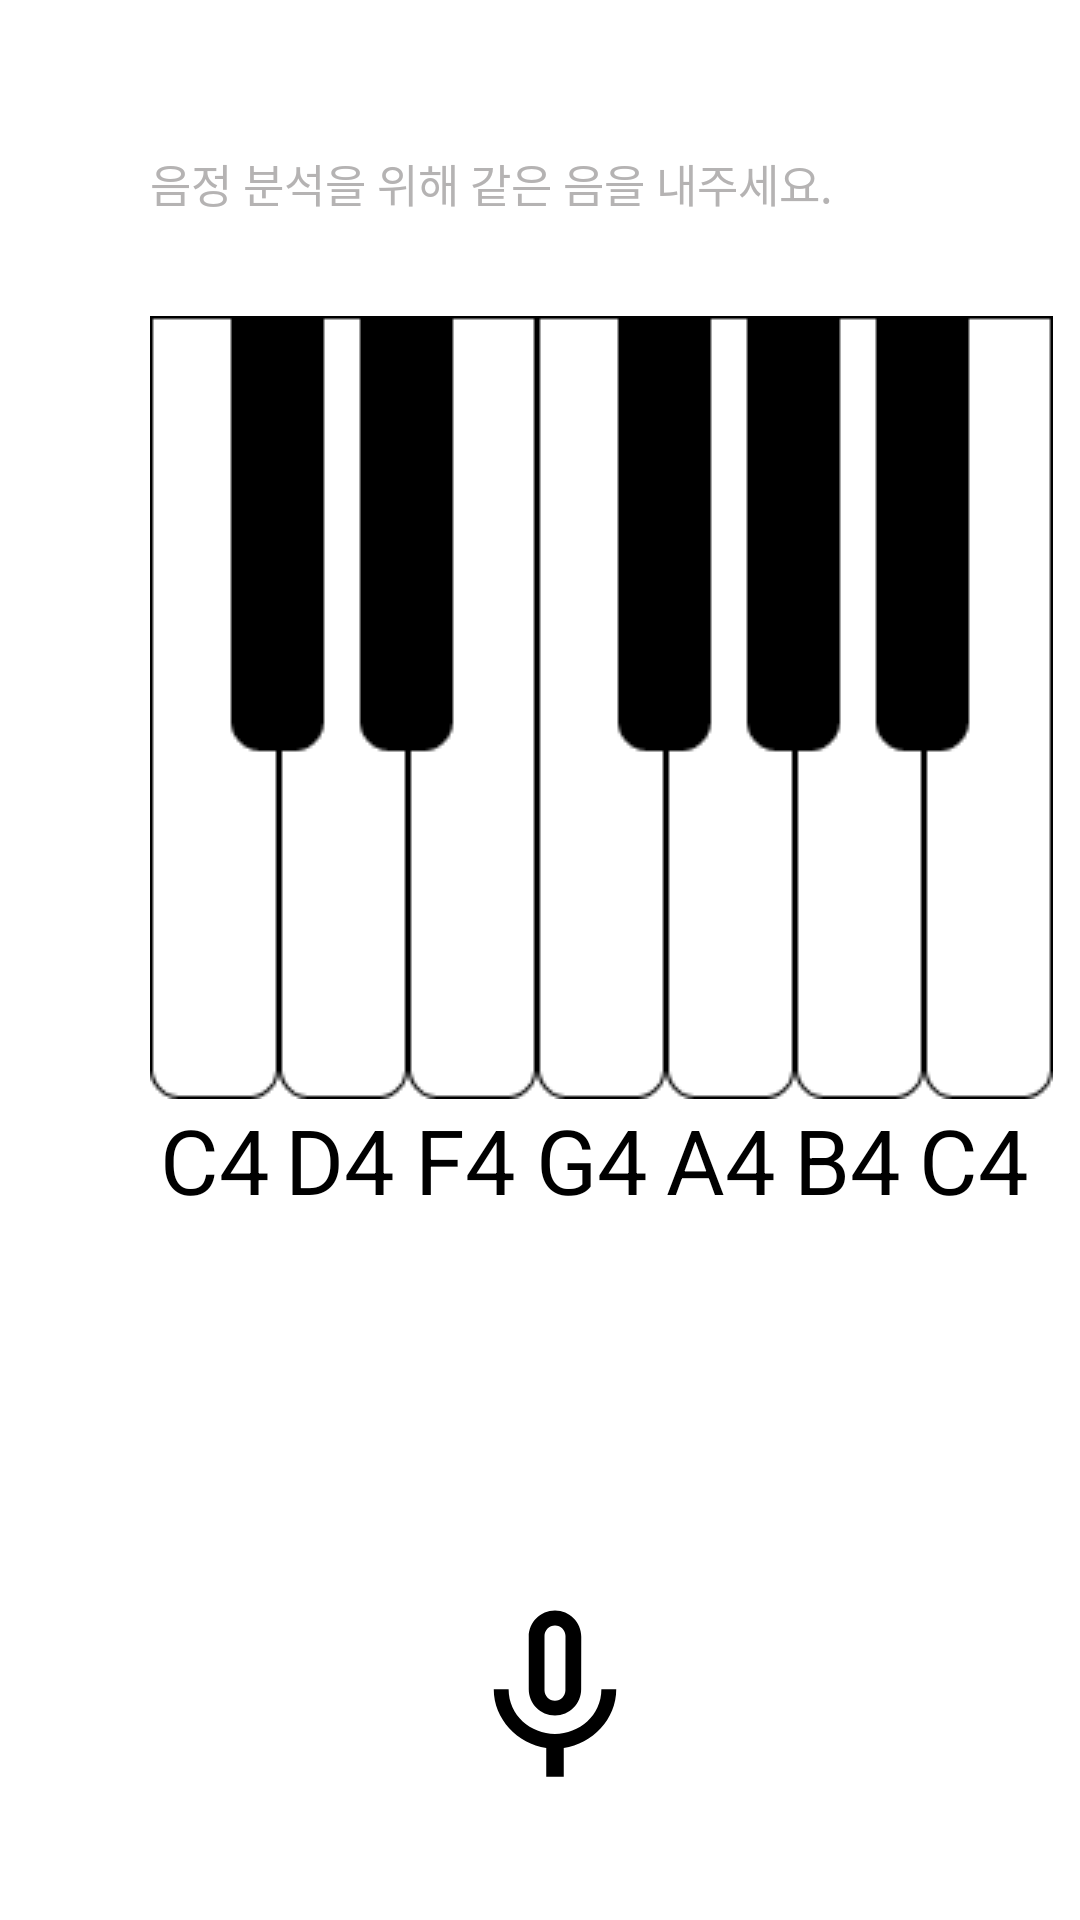

Write the Android layout XML for this screen, with the resource values it uses.
<!-- AndroidManifest.xml: application theme Theme.Harmonize -->
<!-- res/layout/activity_tune_check_page.xml -->
<?xml version="1.0" encoding="utf-8"?>
<LinearLayout xmlns:android="http://schemas.android.com/apk/res/android"
    xmlns:tools="http://schemas.android.com/tools"
    android:layout_width="match_parent"
    android:layout_height="match_parent"
    android:orientation="vertical"
    android:weightSum="2"
    android:background="#FFFFFF"
    tools:context=".ui.activity.TuneCheckPageActivity">


    <LinearLayout
        android:layout_width="match_parent"
        android:layout_height="wrap_content"
        android:orientation="horizontal">

        <TextView
            android:id="@+id/myTextView"
            android:layout_width="wrap_content"
            android:layout_height="wrap_content"
            android:layout_marginLeft="150px"
            android:layout_marginTop="150px"
            android:text="음정 분석을 위해 같은 음을 내주세요."
            android:textColor="#B5B3B3"
            android:textSize="15dp"
            tools:ignore="TextSizeCheck" />

    </LinearLayout>

    <LinearLayout
        android:layout_width="match_parent"
        android:layout_height="350dp"
        android:layout_weight="1"
        android:orientation="vertical">

        <ImageView
            android:id="@+id/pianoImage"
            android:layout_width="wrap_content"
            android:layout_height="wrap_content"
            android:layout_marginLeft="150px"
            android:layout_marginTop="100px"
            android:src="@drawable/piano" />

        <LinearLayout
            android:layout_width="match_parent"
            android:layout_height="wrap_content"
            android:orientation="horizontal">

            <TextView
                android:id="@+id/t1"
                android:layout_width="wrap_content"
                android:layout_height="wrap_content"
                android:layout_marginLeft="160px"
                android:text="C4"
                android:textColor="#000000"
                android:textSize="30dp" />

            <TextView
                android:id="@+id/t2"
                android:layout_width="wrap_content"
                android:layout_height="wrap_content"
                android:layout_marginLeft="15px"
                android:text="D4"
                android:textColor="#000000"
                android:textSize="30dp" />

            <TextView
                android:id="@+id/t3"
                android:layout_width="wrap_content"
                android:layout_height="wrap_content"
                android:layout_marginLeft="20px"
                android:text="F4"
                android:textColor="#000000"
                android:textSize="30dp" />

            <TextView
                android:id="@+id/t4"
                android:layout_width="wrap_content"
                android:layout_height="wrap_content"
                android:layout_marginLeft="20px"
                android:text="G4"
                android:textColor="#000000"
                android:textSize="30dp" />

            <TextView
                android:id="@+id/t5"
                android:layout_width="wrap_content"
                android:layout_height="wrap_content"
                android:layout_marginLeft="18px"
                android:text="A4"
                android:textColor="#000000"
                android:textSize="30dp" />

            <TextView
                android:id="@+id/t6"
                android:layout_width="wrap_content"
                android:layout_height="wrap_content"
                android:layout_marginLeft="18px"
                android:text="B4"
                android:textColor="#000000"
                android:textSize="30dp" />

            <TextView
                android:id="@+id/t7"
                android:layout_width="wrap_content"
                android:layout_height="wrap_content"
                android:layout_marginLeft="18px"
                android:text="C4"
                android:textColor="#000000"
                android:textSize="30dp" />

        </LinearLayout>

    </LinearLayout>

    <LinearLayout
        android:layout_width="match_parent"
        android:layout_height="0dp"
        android:layout_weight="1"
        android:orientation="horizontal">

        <ImageButton
            android:id="@+id/btnRecord"
            android:layout_width="wrap_content"
            android:layout_height="wrap_content"
            android:layout_marginLeft="450px"
            android:background="@drawable/baseline_mic_none_24"
            tools:ignore="SpeakableTextPresentCheck" />

    </LinearLayout>

</LinearLayout>
<!-- resources referenced by this layout -->
<resources>
  <!-- drawable baseline_mic_none_24 (drawable) -->
  <vector android:height="70dp" android:tint="#000000"
      android:viewportHeight="24" android:viewportWidth="24"
      android:width="70dp" xmlns:android="http://schemas.android.com/apk/res/android">
      <path android:fillColor="@android:color/white" android:pathData="M12,14c1.66,0 2.99,-1.34 2.99,-3L15,5c0,-1.66 -1.34,-3 -3,-3S9,3.34 9,5v6c0,1.66 1.34,3 3,3zM10.8,4.9c0,-0.66 0.54,-1.2 1.2,-1.2 0.66,0 1.2,0.54 1.2,1.2l-0.01,6.2c0,0.66 -0.53,1.2 -1.19,1.2 -0.66,0 -1.2,-0.54 -1.2,-1.2L10.8,4.9zM17.3,11c0,3 -2.54,5.1 -5.3,5.1S6.7,14 6.7,11L5,11c0,3.41 2.72,6.23 6,6.72L11,21h2v-3.28c3.28,-0.48 6,-3.3 6,-6.72h-1.7z"/>
  </vector>
  <!-- drawable piano: png bitmap (drawable, 1519 bytes) -->
  <style name="Theme.Harmonize" parent="Theme.MaterialComponents.DayNight.DarkActionBar">
          
          <item name="colorPrimary">#DB99F1</item>
          <item name="colorPrimaryVariant">#DB99F1</item>
          <item name="colorOnPrimary">@color/white</item>
          
          <item name="colorSecondary">@color/teal_200</item>
          <item name="colorSecondaryVariant">@color/teal_700</item>
          <item name="colorOnSecondary">@color/black</item>
          
          <item name="android:statusBarColor" tools:targetApi="l">@color/white</item>
          <item name="android:windowLightStatusBar" tools:targetApi="m">true</item>
          
      </style>
  <!-- not gathered from this repository: default colours our renderer supplied (Android Studio template values) -->
  <color name="teal_200">#FF03DAC5</color>
  <color name="teal_700">#FF018786</color>
  <color name="black">#FF000000</color>
  <color name="white">#FFFFFFFF</color>
</resources>
